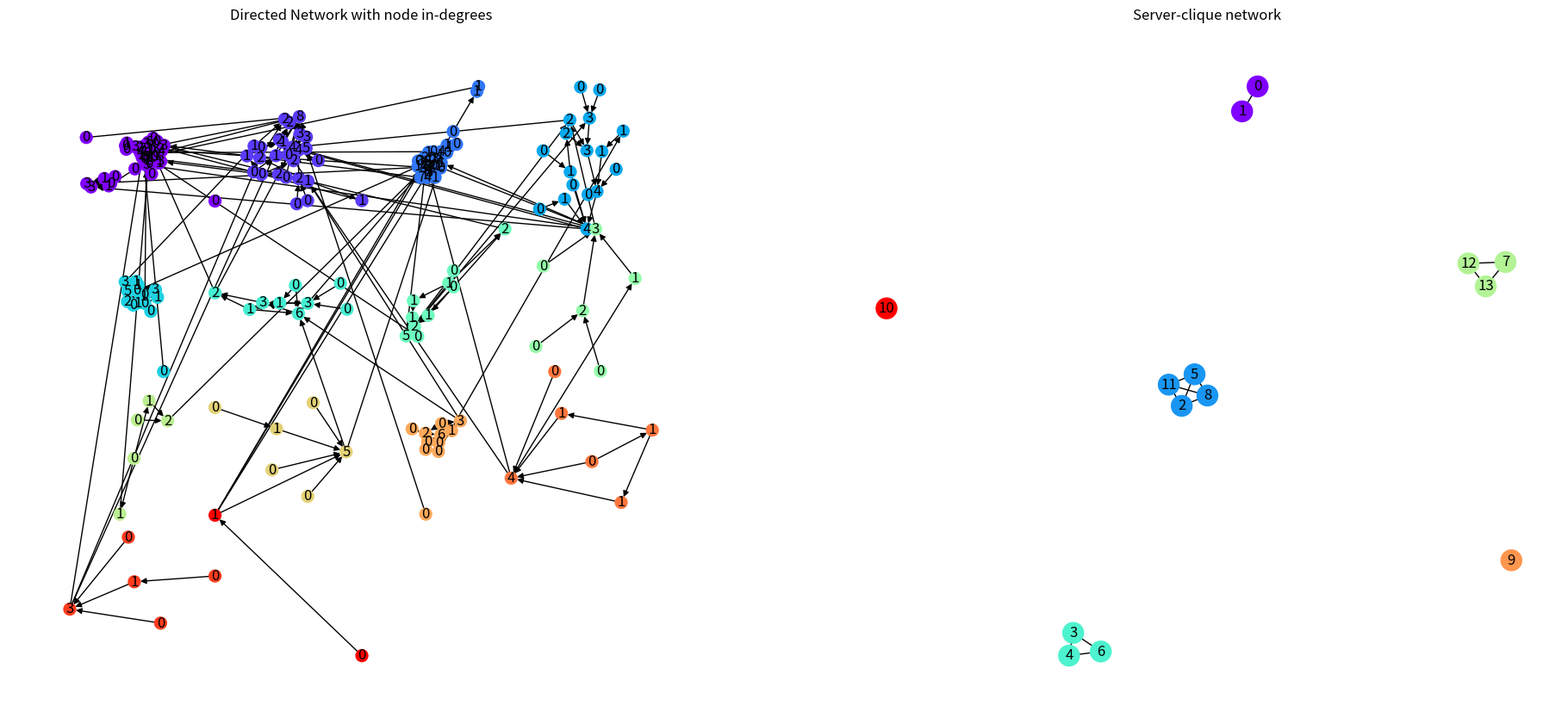

The script that saved this image:
import matplotlib.pyplot as plt
import numpy as np
import networkx as nx
import random
from collections import defaultdict
import math
import itertools

def power_law_samples(n, min_value, max_value, exponent):
    r = np.random.uniform(0, 1, n)
    return ((max_value**(exponent+1) - min_value**(exponent+1))*r + min_value**(exponent+1))**(1/(exponent+1))

# Parameters
n_initial = 5
new_nodes = 195
new_clique_probability = 0.15
in_cluster_edge_proba = 0.9
new_cluster_probability = 0.05

# Initialize graph and clusters
G = nx.DiGraph()
G.add_edges_from([(n, (n+1) % n_initial) for n in range(n_initial)])  # Initialize with cycle

clusters = {i: 0 for i in range(n_initial)}  # Initial nodes all belong to cluster 0

# Initialize server cliques
server_cliques = {0: 0}  # Initial cluster belongs to clique 0

# Auxiliary graph for server cliques
H = nx.Graph()
H.add_node(0)  # Initial cluster node

# Grow the network
for i in range(n_initial, n_initial + new_nodes):
    G.add_node(i)
    if np.random.rand() < new_cluster_probability:  # Form a new cluster
        m = int(power_law_samples(1, 1, 5, -2.5))  # Number of initial nodes in the new cluster
        new_cluster = max(clusters.values()) + 1  # ID of the new cluster
        for j in range(i, i+m):
            G.add_node(j)
            clusters[j] = new_cluster
            targets = np.random.choice(list(set(G.nodes()) - {j}), size=np.random.randint(1, 5), replace=False)
            G.add_edges_from([(j, target) for target in targets])
        i += m  # Skip the nodes that we just added

        if np.random.rand() < new_clique_probability:  # Form a new clique
            new_clique = max(server_cliques.values()) + 1  # ID of the new clique
            server_cliques[new_cluster] = new_clique
            H.add_node(new_cluster)
        else:  # Join an existing clique
            clique = np.random.choice(list(set(server_cliques.values())))  # Choose a clique to join
            server_cliques[new_cluster] = clique
            cluster_ids = [cluster for cluster, clique_id in server_cliques.items() if clique_id == clique]
            for cluster_id in cluster_ids:
                if cluster_id != new_cluster:  # Avoid self-loops
                    H.add_edge(new_cluster, cluster_id)
                    
    else:  # Join an existing cluster
        m = int(power_law_samples(1, 1, 5, -2.5))  # Number of edges to add
        cluster_id = np.random.choice(list(set(clusters.values())))  # Choose a cluster to join
        clusters[i] = cluster_id
        cluster_nodes = [node for node, cluster in clusters.items() if cluster == cluster_id and node != i]
        other_nodes = [node for node, cluster in clusters.items() if cluster != cluster_id and node != i]
        for _ in range(m):
            if np.random.rand() < in_cluster_edge_proba and cluster_nodes:  # Preferential attachment within the cluster
                targets = np.random.choice(cluster_nodes, size=1, replace=False)
            elif other_nodes:  # Preferential attachment to other clusters
                targets = np.random.choice(other_nodes, size=1, replace=False)
            else:
                continue
            G.add_edge(i, targets[0])

# Prepare the labels (in-degree of each node)
labels = {node: G.in_degree(node) for node in G.nodes()}

# Prepare the colors (based on cluster ID)
colors = [clusters[node] for node in G.nodes()]

# Group nodes by clusters
nodes_by_cluster = defaultdict(list)
for node, cluster in clusters.items():
    nodes_by_cluster[cluster].append(node)

# Compute a separate spring layout for each cluster and adjust the positions
pos = {}

# Determine the number of clusters per row/column in the grid
clusters_per_row = math.ceil(math.sqrt(len(nodes_by_cluster)))

x_shift = 0
y_shift = 0
for i, (cluster, nodes) in enumerate(nodes_by_cluster.items()):
    subgraph = G.subgraph(nodes)
    pos_subgraph = nx.spring_layout(subgraph, seed=42)
    # Adjust positions
    for k, v in pos_subgraph.items():
        v[0] += x_shift
        v[1] += y_shift
    pos.update(pos_subgraph)
    x_shift += 2.0  # Update the x-shift
    if (i + 1) % clusters_per_row == 0:  # If this cluster is the last one in its row
        x_shift = 0  # Reset the x-shift
        y_shift -= 2.0  # Update the y-shift

# Draw the graph
def show_onebyone():
    plt.figure(figsize=(16,10))
    nx.draw(G, pos, node_color=colors, with_labels=False, node_size=100, cmap=plt.get_cmap('rainbow'))
    nx.draw_networkx_labels(G, pos, labels=labels)
    plt.title('Directed Network with node in-degrees')
    plt.show()

    # Draw the server-clique graph
    color_map = []
    for node in H:
        color_map.append(server_cliques[node])

    nx.draw(H, node_color=color_map, with_labels=True, cmap=plt.get_cmap('rainbow'))
    plt.title('Server-clique network')
    plt.show()

def show_together():
    fig, axs = plt.subplots(1, 2, figsize=(20, 10))  # Increased figure size and created 2 subplots

    nx.draw(G, pos, node_color=colors, with_labels=False, node_size=100, cmap=plt.get_cmap('rainbow'), ax=axs[0])
    nx.draw_networkx_labels(G, pos, labels=labels, ax=axs[0])
    axs[0].set_title('Directed Network with node in-degrees')

    color_map = []
    for node in H:
        color_map.append(server_cliques[node])

    nx.draw(H, node_color=color_map, with_labels=True, cmap=plt.get_cmap('rainbow'), ax=axs[1])
    axs[1].set_title('Server-clique network')

    # Adjust the subplot layout
    fig.subplots_adjust(left=0.05, right=0.95, top=0.9, bottom=0.1, wspace=0.2, hspace=0.4)

    plt.show()

# show_onebyone()
show_together()
